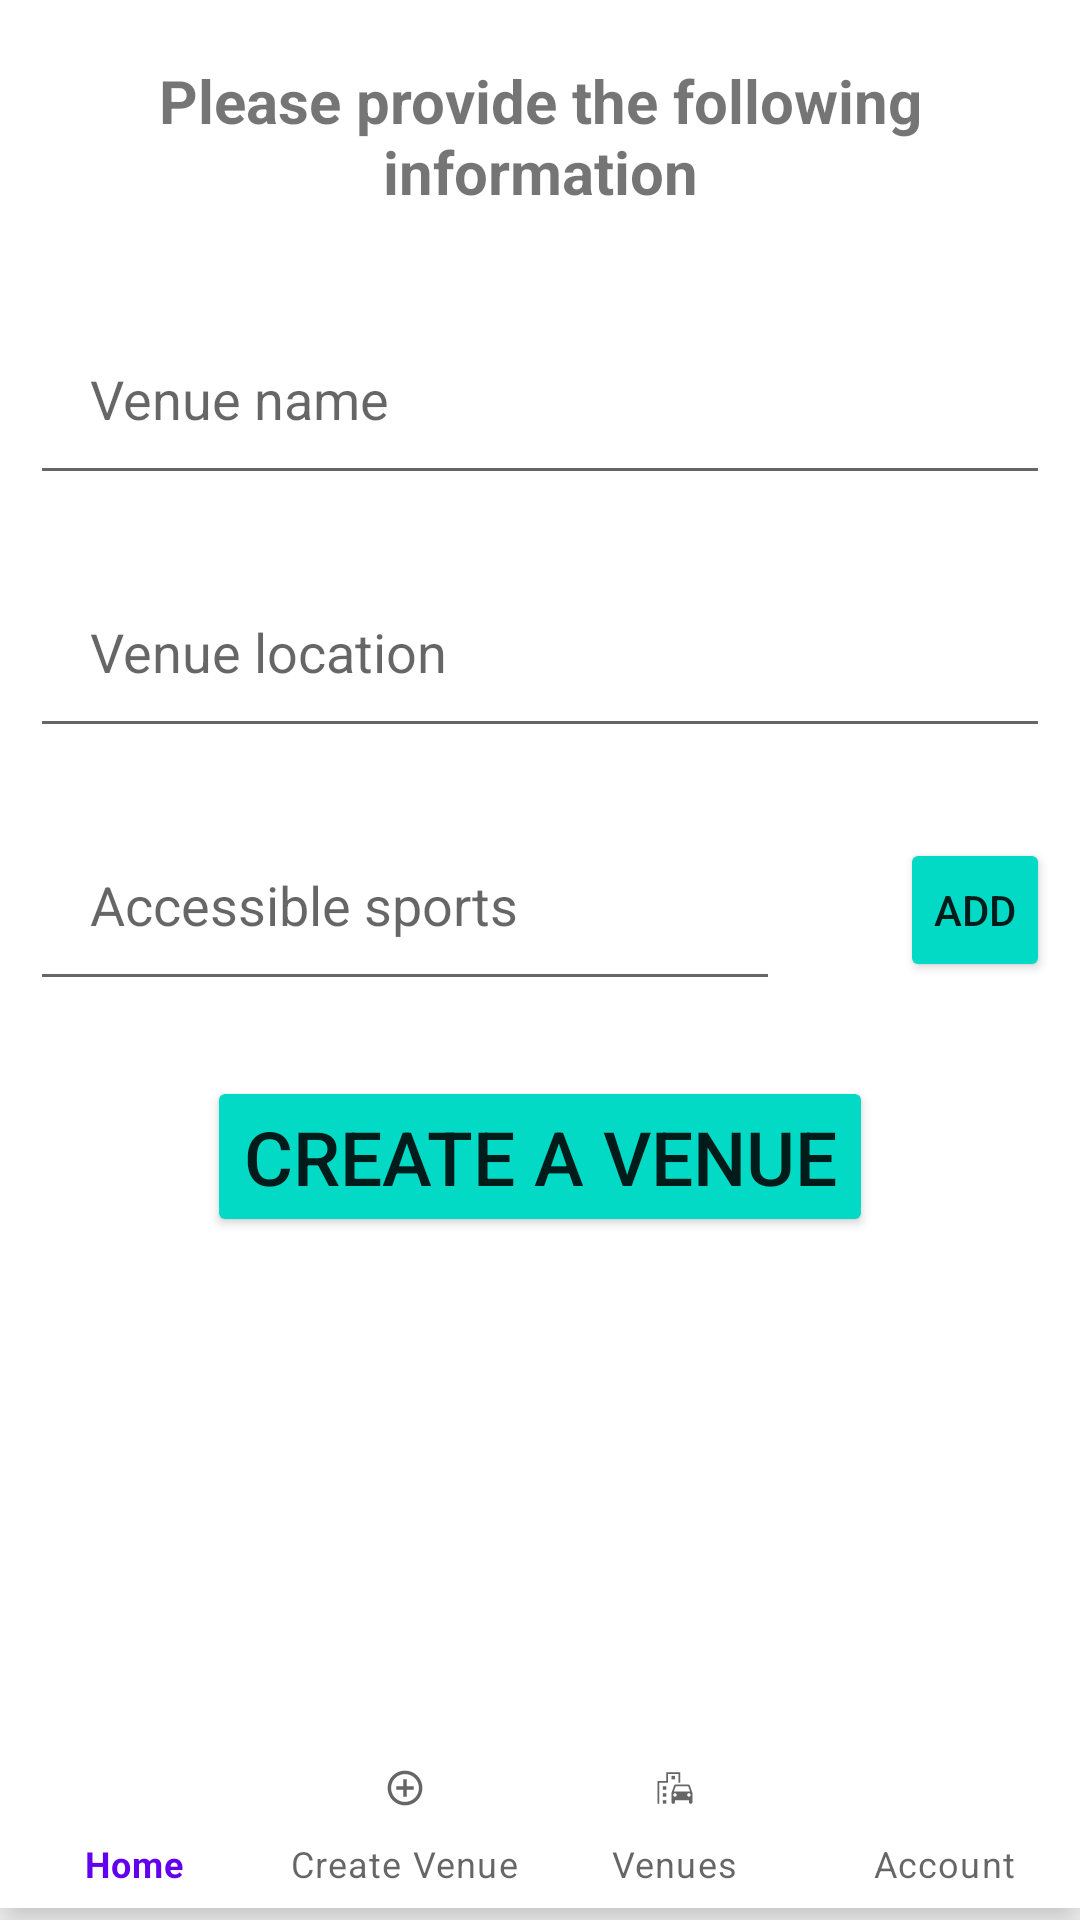

Layout XML and referenced resources for this Android screen:
<!-- AndroidManifest.xml: application theme Theme.B07project -->
<!-- res/layout/activity_admin_create_venue.xml -->
<?xml version="1.0" encoding="utf-8"?>
<RelativeLayout xmlns:android="http://schemas.android.com/apk/res/android"
xmlns:app="http://schemas.android.com/apk/res-auto"
xmlns:tools="http://schemas.android.com/tools"
android:layout_width="match_parent"
android:layout_height="match_parent"
tools:context=".adminCreateVenue">

<TextView
    android:layout_width="match_parent"
    android:layout_height="wrap_content"
    android:id="@+id/venueCreatetext"
    android:text="Please provide the following information"
    android:textSize="20dp"
    android:textStyle="bold"
    android:gravity="center"
    android:layout_margin="20dp"/>

    <EditText
        android:id="@+id/adminVenueName"
        android:layout_width="match_parent"
        android:layout_height="wrap_content"
        android:layout_below="@id/venueCreatetext"
        android:layout_marginStart="10dp"
        android:layout_marginTop="10dp"
        android:layout_marginEnd="10dp"
        android:layout_marginBottom="10dp"
        android:hint="Venue name"
        android:padding="20dp" />

    <EditText
        android:id="@+id/adminVenueLocation"
        android:layout_width="match_parent"
        android:layout_height="wrap_content"
        android:layout_below="@id/adminVenueName"
        android:layout_marginStart="10dp"
        android:layout_marginTop="10dp"
        android:layout_marginEnd="10dp"
        android:layout_marginBottom="10dp"
        android:hint="Venue location"
        android:padding="20dp" />

    <EditText
        android:id="@+id/adminVenueSports"
        android:layout_width="250dp"
        android:layout_height="wrap_content"
        android:layout_below="@id/adminVenueLocation"
        android:layout_marginStart="10dp"
        android:layout_marginTop="10dp"
        android:layout_marginEnd="10dp"
        android:layout_marginBottom="10dp"
        android:hint="Accessible sports"
        android:padding="20dp" />

    <Button
        android:layout_width="100dp"
        android:layout_height="wrap_content"
        android:id="@+id/adminAddButton"
        android:layout_below="@id/adminVenueLocation"
        android:layout_marginStart="30dp"
        android:backgroundTint="@color/design_default_color_secondary"
        android:layout_marginTop="20dp"
        android:layout_marginEnd="10dp"
        android:layout_marginBottom="10dp"
        android:layout_toRightOf="@id/adminVenueSports"
        android:padding="10dp"
        android:text="Add" />



<Button
    android:layout_width="wrap_content"
    android:layout_height="wrap_content"
    android:id="@+id/adminCreateVenueButton"
    android:text="Create a venue"
    android:textSize="25dp"
    android:layout_below="@id/adminVenueSports"
    android:layout_centerHorizontal="true"
    android:backgroundTint="@color/design_default_color_secondary"
    android:layout_margin="15dp"/>

    <include
        layout="@layout/bottom_admin_navbar"
        android:layout_width="match_parent"
        android:layout_height="wrap_content"
        android:layout_alignParentBottom="true" />


</RelativeLayout>
<!-- res/layout/bottom_admin_navbar.xml (included above) -->
<?xml version="1.0" encoding="utf-8"?>
<androidx.constraintlayout.widget.ConstraintLayout xmlns:android="http://schemas.android.com/apk/res/android"
    xmlns:app="http://schemas.android.com/apk/res-auto"
    xmlns:tools="http://schemas.android.com/tools"
    android:layout_width="match_parent"
    android:layout_height="match_parent"
    app:layout_behavior="@string/appbar_scrolling_view_behavior">

    <com.google.android.material.bottomnavigation.BottomNavigationView
        android:id="@+id/navigation_bar"
        android:layout_width="0dp"
        android:layout_height="60dp"
        android:layout_marginBottom="4dp"
        app:labelVisibilityMode="labeled"
        app:layout_constraintBottom_toBottomOf="parent"
        app:layout_constraintEnd_toEndOf="parent"
        app:layout_constraintHorizontal_bias="0.0"
        app:layout_constraintStart_toStartOf="parent"
        app:menu="@menu/bottom_admin_navbar_menu" />
</androidx.constraintlayout.widget.ConstraintLayout>
<!-- resources referenced by this layout -->
<resources>
  <style name="Theme.B07project" parent="Theme.MaterialComponents.DayNight.DarkActionBar">
          
          <item name="colorPrimary">@color/purple_500</item>
          <item name="colorPrimaryVariant">@color/purple_700</item>
          <item name="colorOnPrimary">@color/white</item>
          
          <item name="colorSecondary">@color/teal_200</item>
          <item name="colorSecondaryVariant">@color/teal_700</item>
          <item name="colorOnSecondary">@color/black</item>
          
          <item name="android:statusBarColor" tools:targetApi="l">?attr/colorPrimaryVariant</item>
          
      </style>
  <!-- not gathered from this repository: default colours our renderer supplied (Android Studio template values) -->
  <color name="purple_500">#FF6200EE</color>
  <color name="purple_700">#FF3700B3</color>
  <color name="teal_200">#FF03DAC5</color>
  <color name="teal_700">#FF018786</color>
  <color name="black">#FF000000</color>
  <color name="white">#FFFFFFFF</color>
</resources>
